Run: headless pygame with SDL's dummy video driver; simulated clock (each Clock.tick advances the game by its frame time, no real sleeping); random seed 0; keys injected as events and as key.get_pressed() state; no mouse input.
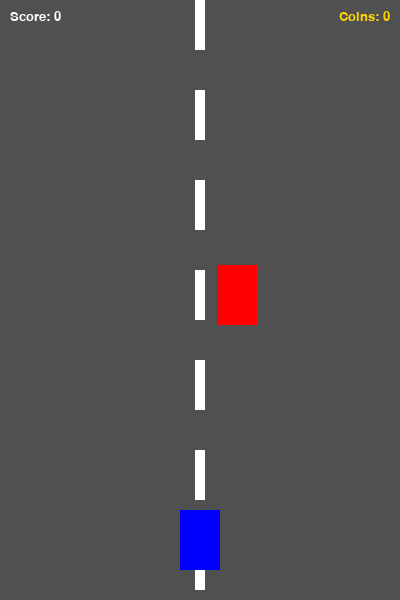
Frame 1 of 4 · flips 1–60 · no input
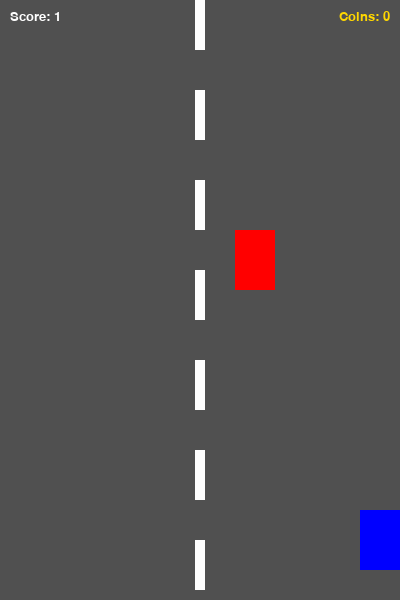
Frame 2 of 4 · flips 61–180 · tapped SPACE, RETURN · held RIGHT (→), D
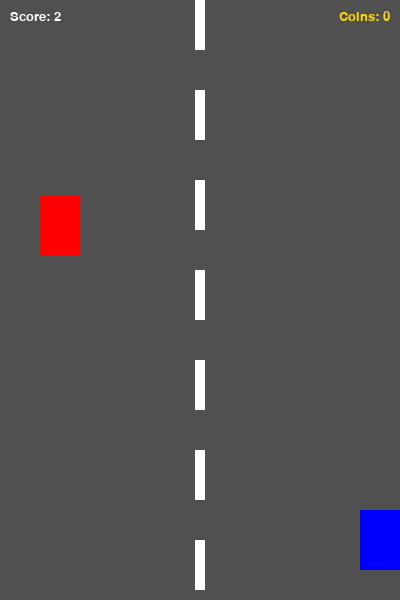
Frame 3 of 4 · flips 181–300 · held DOWN (↓), S
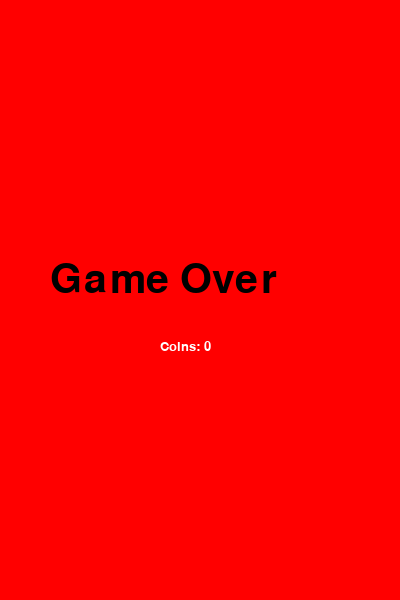
Frame 4 of 4 · flips 301–420 · held LEFT (←), A, UP (↑), W

The pygame program that drew these frames:

import pygame
import sys
import random
import time
from pygame.locals import *

pygame.init()

# настройки
FPS = 60
FramePerSec = pygame.time.Clock()

BLUE   = (0, 0, 255)
RED    = (255, 0, 0)
GREEN  = (0, 255, 0)
BLACK  = (0, 0, 0)
WHITE  = (255, 255, 255)
YELLOW = (255, 215, 0)

SCREEN_WIDTH  = 400
SCREEN_HEIGHT = 600
SPEED = 5
SCORE = 0
COINS_COUNT = 0  # добавил счётчик монет

font       = pygame.font.SysFont("Verdana", 60)
font_small = pygame.font.SysFont("Verdana", 20)
game_over  = font.render("Game Over", True, BLACK)

DISPLAYSURF = pygame.display.set_mode((SCREEN_WIDTH, SCREEN_HEIGHT))
DISPLAYSURF.fill(WHITE)
pygame.display.set_caption("Racer")


class Enemy(pygame.sprite.Sprite):
    def __init__(self):
        super().__init__()
        self.image = pygame.Surface((40, 60))
        self.image.fill(RED)
        self.rect = self.image.get_rect()
        self.rect.center = (random.randint(40, SCREEN_WIDTH - 40), 0)

    def move(self):
        global SCORE
        self.rect.move_ip(0, SPEED)
        if self.rect.top > SCREEN_HEIGHT:
            SCORE += 1
            self.kill()
            e = Enemy()
            enemies.add(e)
            all_sprites.add(e)


class Player(pygame.sprite.Sprite):
    def __init__(self):
        super().__init__()
        self.image = pygame.Surface((40, 60))
        self.image.fill(BLUE)
        self.rect = self.image.get_rect()
        self.rect.center = (SCREEN_WIDTH // 2, SCREEN_HEIGHT - 60)

    def move(self):
        pressed_keys = pygame.key.get_pressed()
        if pressed_keys[K_LEFT] and self.rect.left > 0:
            self.rect.move_ip(-5, 0)
        if pressed_keys[K_RIGHT] and self.rect.right < SCREEN_WIDTH:
            self.rect.move_ip(5, 0)


# класс монеты - появляется случайно сверху и падает вниз
class Coin(pygame.sprite.Sprite):
    def __init__(self):
        super().__init__()
        self.image = pygame.Surface((20, 20), pygame.SRCALPHA)
        pygame.draw.circle(self.image, YELLOW, (10, 10), 10)
        self.rect = self.image.get_rect()
        self.rect.center = (random.randint(20, SCREEN_WIDTH - 20), 0)

    def move(self):
        self.rect.move_ip(0, SPEED - 2)
        if self.rect.top > SCREEN_HEIGHT:
            self.kill()


P1 = Player()
E1 = Enemy()

all_sprites = pygame.sprite.Group()
enemies     = pygame.sprite.Group()
coins       = pygame.sprite.Group()  # группа для монет

all_sprites.add(P1)
all_sprites.add(E1)
enemies.add(E1)

INC_SPEED  = pygame.USEREVENT + 1
SPAWN_COIN = pygame.USEREVENT + 2  # событие для спавна монеты

pygame.time.set_timer(INC_SPEED,  1000)
pygame.time.set_timer(SPAWN_COIN, 3000)  # монета появляется каждые 3 сек


def draw_road():
    DISPLAYSURF.fill((80, 80, 80))
    sw = 10
    sh = 50
    gap = 40
    x = SCREEN_WIDTH // 2 - sw // 2
    for y in range(0, SCREEN_HEIGHT, sh + gap):
        pygame.draw.rect(DISPLAYSURF, WHITE, (x, y, sw, sh))


while True:

    for event in pygame.event.get():
        if event.type == QUIT:
            pygame.quit()
            sys.exit()

        if event.type == INC_SPEED:
            SPEED += 0.5

        # спавним монету по таймеру
        if event.type == SPAWN_COIN:
            c = Coin()
            coins.add(c)
            all_sprites.add(c)

    draw_road()

    scores_text = font_small.render("Score: " + str(SCORE), True, WHITE)
    DISPLAYSURF.blit(scores_text, (10, 10))

    # отображаем монеты в правом верхнем углу
    coins_text = font_small.render("Coins: " + str(COINS_COUNT), True, YELLOW)
    coins_rect = coins_text.get_rect()
    coins_rect.topright = (SCREEN_WIDTH - 10, 10)
    DISPLAYSURF.blit(coins_text, coins_rect)

    for entity in all_sprites:
        DISPLAYSURF.blit(entity.image, entity.rect)
        entity.move()

    # проверяем собрал ли игрок монеты
    collected = pygame.sprite.spritecollide(P1, coins, True)
    COINS_COUNT += len(collected)

    if pygame.sprite.spritecollideany(P1, enemies):
        DISPLAYSURF.fill(RED)
        DISPLAYSURF.blit(game_over, (SCREEN_WIDTH // 2 - 150, SCREEN_HEIGHT // 2 - 40))

        # показываем сколько монет собрал
        final = font_small.render("Coins: " + str(COINS_COUNT), True, WHITE)
        DISPLAYSURF.blit(final, (SCREEN_WIDTH // 2 - 40, SCREEN_HEIGHT // 2 + 40))

        pygame.display.update()
        time.sleep(2)
        for entity in all_sprites:
            entity.kill()
        pygame.quit()
        sys.exit()

    pygame.display.update()
    FramePerSec.tick(FPS)
